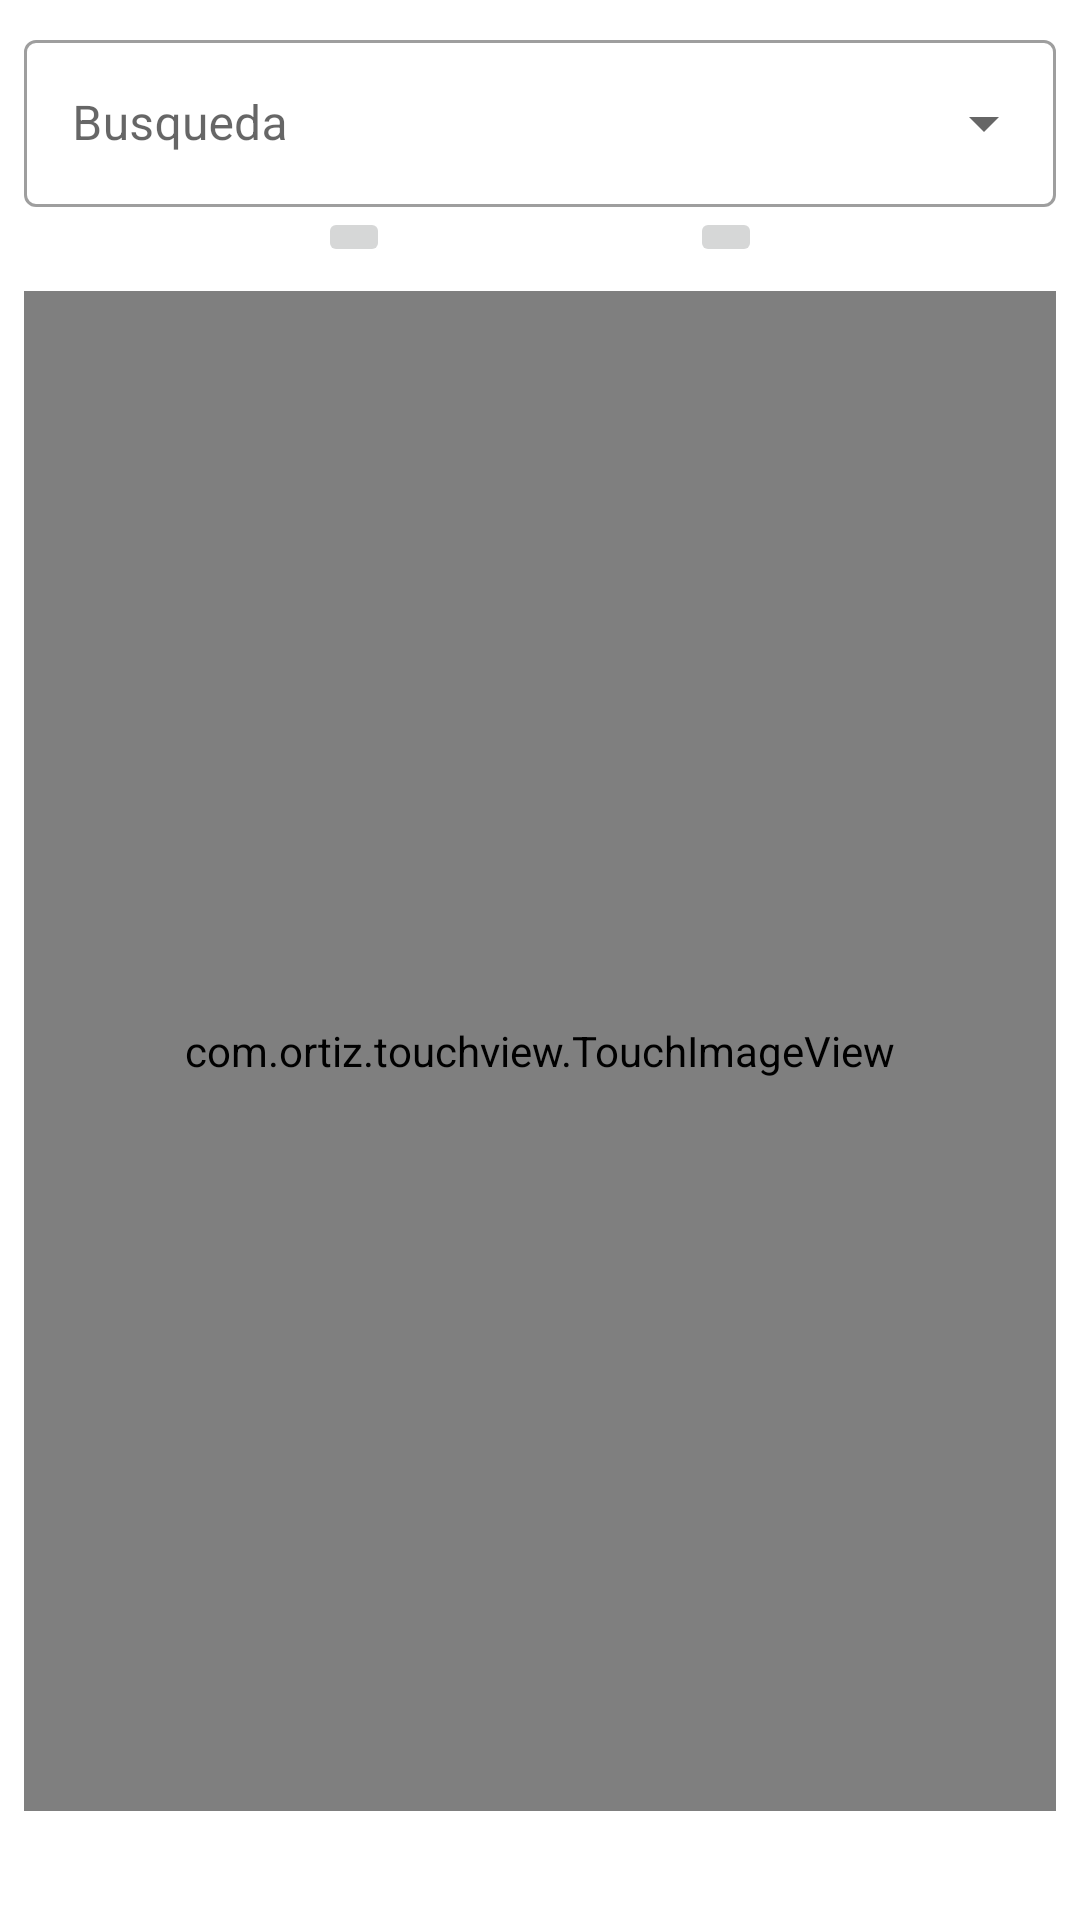

Layout XML and referenced resources for this Android screen:
<!-- AndroidManifest.xml: application theme Theme.ApplicandoConocimiento -->
<!-- res/layout/fragment_show_lesson.xml -->
<?xml version="1.0" encoding="utf-8"?>
<androidx.constraintlayout.widget.ConstraintLayout xmlns:android="http://schemas.android.com/apk/res/android"
    xmlns:tools="http://schemas.android.com/tools"
    xmlns:app="http://schemas.android.com/apk/res-auto"
    android:layout_width="match_parent"
    android:layout_height="match_parent"
    tools:context=".ui.view.ShowLessonFragment"
    android:orientation="vertical">

    <androidx.constraintlayout.widget.ConstraintLayout
        android:id="@+id/buscador"
        android:layout_width="match_parent"
        android:layout_height="match_parent"
        android:padding="8dp"
        android:orientation="horizontal"
        app:layout_constraintStart_toStartOf="parent"
        app:layout_constraintEnd_toEndOf="parent"
        app:layout_constraintTop_toTopOf="parent"
        app:layout_constraintBottom_toBottomOf="parent">

        <com.google.android.material.textfield.TextInputLayout
            android:id="@+id/search_lesson"
            android:layout_width="match_parent"
            android:layout_height="wrap_content"
            app:layout_constraintStart_toStartOf="parent"
            app:layout_constraintTop_toTopOf="parent"
            app:layout_constraintBottom_toTopOf="@id/barButtons"
            app:layout_constraintEnd_toEndOf="parent"
            style="@style/Widget.MaterialComponents.TextInputLayout.OutlinedBox.ExposedDropdownMenu">

            <androidx.appcompat.widget.AppCompatAutoCompleteTextView
                android:id="@+id/autoComplete_textView"
                android:layout_width="match_parent"
                android:layout_height="wrap_content"
                android:hint="Busqueda"/>

        </com.google.android.material.textfield.TextInputLayout>

        <LinearLayout
            android:id="@+id/barButtons"
            android:layout_width="wrap_content"
            android:layout_height="wrap_content"
            app:layout_constraintStart_toStartOf="parent"
            app:layout_constraintEnd_toEndOf="parent"
            app:layout_constraintTop_toBottomOf="@id/search_lesson"
            app:layout_constraintBottom_toTopOf="@id/ivLesson"
            android:orientation="horizontal">

            <ImageButton
                android:id="@+id/add_lesson"
                android:layout_width="wrap_content"
                android:layout_height="wrap_content"
                android:src="@drawable/baseline_add_24"
                android:layout_marginHorizontal="50dp"/>

            <ImageButton
                android:id="@+id/delete_lesson"
                android:layout_width="wrap_content"
                android:layout_height="wrap_content"
                android:src="@drawable/delete_forever"
                android:layout_marginHorizontal="50dp"/>

        </LinearLayout>




        <com.ortiz.touchview.TouchImageView
            android:id="@+id/ivLesson"
            android:layout_width="match_parent"
            android:layout_height="0dp"
            android:layout_marginTop="8dp"
            app:layout_constraintBottom_toTopOf="@id/tvComentsLesson"
            app:layout_constraintEnd_toEndOf="parent"
            app:layout_constraintStart_toStartOf="parent"
            app:layout_constraintTop_toBottomOf="@id/barButtons"
            tools:background="@color/black" />

        <TextView
            android:id="@+id/tvComentsLesson"
            android:layout_width="wrap_content"
            android:layout_height="wrap_content"
            android:textColor="@color/black"
            android:textSize="21sp"
            app:layout_constraintBottom_toBottomOf="parent"
            app:layout_constraintEnd_toEndOf="parent"
            app:layout_constraintStart_toStartOf="parent"
            app:layout_constraintTop_toBottomOf="@id/ivLesson"
            tools:text="Comentarios" />

    </androidx.constraintlayout.widget.ConstraintLayout>


    

</androidx.constraintlayout.widget.ConstraintLayout>
<!-- resources referenced by this layout -->
<resources>
  <style name="Theme.ApplicandoConocimiento" parent="Theme.MaterialComponents.DayNight.DarkActionBar">
          
          <item name="colorPrimary">@color/purple_500</item>
          <item name="colorPrimaryVariant">@color/purple_700</item>
          <item name="colorOnPrimary">@color/white</item>
          
          <item name="colorSecondary">@color/teal_200</item>
          <item name="colorSecondaryVariant">@color/teal_700</item>
          <item name="colorOnSecondary">@color/black</item>
          
          <item name="android:statusBarColor">?attr/colorPrimaryVariant</item>
          
      </style>
  <!-- not gathered from this repository: default colours our renderer supplied (Android Studio template values) -->
  <color name="purple_500">#FF6200EE</color>
  <color name="purple_700">#FF3700B3</color>
  <color name="teal_200">#FF03DAC5</color>
  <color name="teal_700">#FF018786</color>
  <color name="black">#FF000000</color>
  <color name="white">#FFFFFFFF</color>
</resources>
